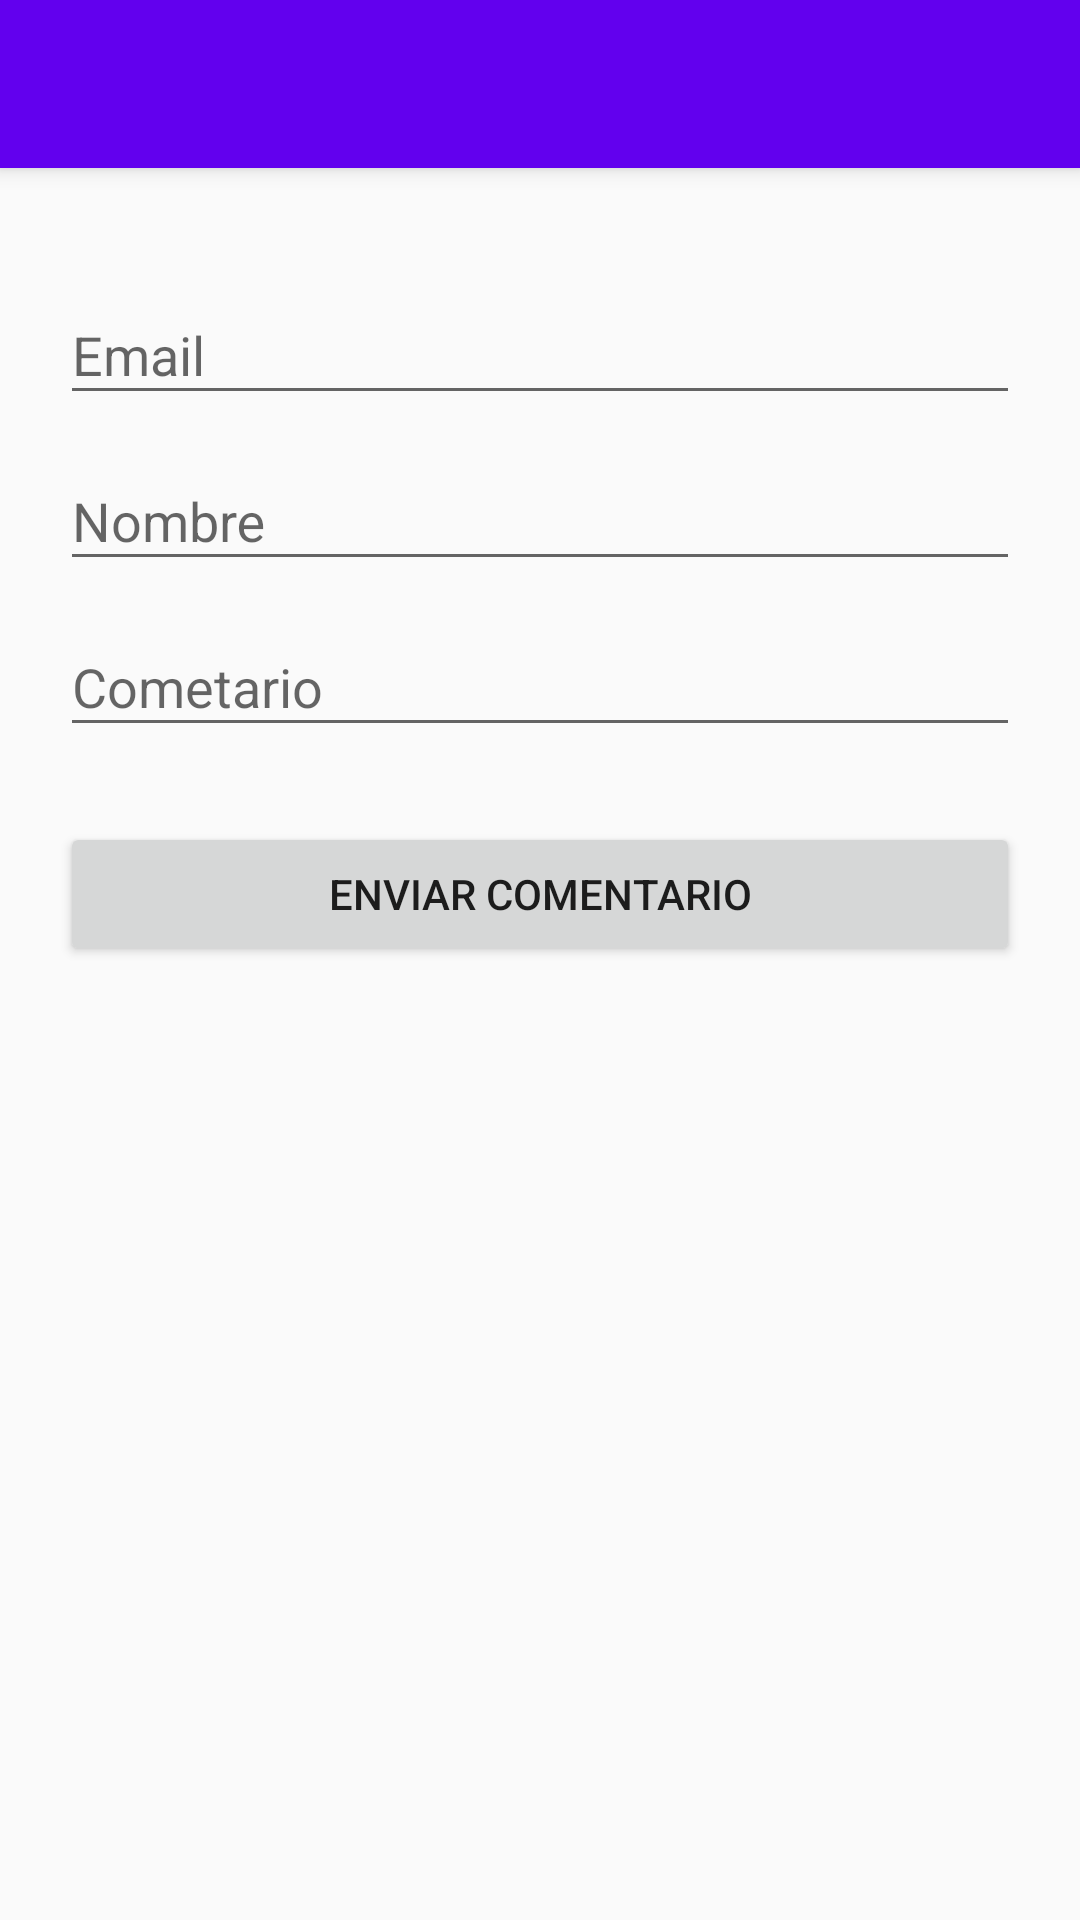

Here is an Android app screen rendered from its layout file. Give the layout XML and the strings, colors and styles it references.
<!-- AndroidManifest.xml: application theme AppTheme -->
<!-- res/layout/activity_contacto.xml -->
<?xml version="1.0" encoding="utf-8"?>
<RelativeLayout xmlns:android="http://schemas.android.com/apk/res/android"
    xmlns:app="http://schemas.android.com/apk/res-auto"
    xmlns:tools="http://schemas.android.com/tools"
    android:layout_width="match_parent"
    android:layout_height="match_parent"
    tools:context=".Contacto">

    <include
        android:id="@+id/toolbar"
        layout="@layout/actionbar2">
    </include>

    <com.google.android.material.textfield.TextInputLayout
        android:id="@+id/tpEmail"
        android:layout_width="match_parent"
        android:layout_height="wrap_content"
        android:layout_below="@id/toolbar"
        android:layout_marginTop="30dp"
        android:layout_marginRight="@dimen/derecha"
        android:layout_marginLeft="@dimen/izquierda">

        <com.google.android.material.textfield.TextInputEditText
            android:id="@+id/tpTextEmail"
            android:layout_width="match_parent"
            android:layout_height="wrap_content"
            android:hint="@string/email"/>

    </com.google.android.material.textfield.TextInputLayout>

    <com.google.android.material.textfield.TextInputLayout
        android:id="@+id/tpNombre"
        android:layout_width="match_parent"
        android:layout_height="wrap_content"
        android:layout_below="@id/tpEmail"
        android:layout_marginTop="@dimen/top"
        android:layout_marginRight="@dimen/derecha"
        android:layout_marginLeft="@dimen/izquierda">

        <com.google.android.material.textfield.TextInputEditText
            android:id="@+id/tpTextNombre"
            android:layout_width="match_parent"
            android:layout_height="wrap_content"
            android:hint="@string/nombre"/>

    </com.google.android.material.textfield.TextInputLayout>

    <com.google.android.material.textfield.TextInputLayout
        android:id="@+id/tpComentario"
        android:layout_width="match_parent"
        android:layout_height="wrap_content"
        android:layout_below="@+id/tpNombre"
        android:layout_marginRight="@dimen/derecha"
        android:layout_marginLeft="@dimen/izquierda"
        android:layout_marginTop="@dimen/top">

        <com.google.android.material.textfield.TextInputEditText
            android:id="@+id/tpTextComentario"
            android:layout_width="match_parent"
            android:layout_height="wrap_content"
            android:hint="@string/comentario"/>

    </com.google.android.material.textfield.TextInputLayout>

    <Button
        android:id="@+id/btnEnviar"
        android:layout_marginTop="25dp"
        android:layout_width="match_parent"
        android:layout_height="wrap_content"
        android:text="Enviar Comentario"
        android:layout_below="@id/tpComentario"
        android:layout_marginRight="@dimen/derecha"
        android:layout_marginLeft="@dimen/izquierda"/>


</RelativeLayout>
<!-- res/layout/actionbar2.xml (included above) -->
<?xml version="1.0" encoding="utf-8"?>
<androidx.appcompat.widget.Toolbar xmlns:android="http://schemas.android.com/apk/res/android"
    xmlns:app="http://schemas.android.com/apk/res-auto"
    android:layout_width="match_parent"
    android:layout_height="?attr/actionBarSize"
    android:background="@color/colorPrimary"
    android:elevation="@dimen/elevacion_actionbar"
    android:theme="@style/ThemeOverlay.AppCompat.ActionBar"
    app:popupTheme="@style/ThemeOverlay.AppCompat.Light">

    <ImageView
        android:layout_width="@dimen/imagen_button_view"
        android:layout_height="@dimen/imagen_button_view"
        android:src="@drawable/huella"
        android:scaleType="centerCrop"
        android:layout_marginRight="10dp"/>

</androidx.appcompat.widget.Toolbar>
<!-- resources referenced by this layout -->
<resources>
  <dimen name="derecha">20dp</dimen>
  <dimen name="elevacion_actionbar">4dp</dimen>
  <dimen name="imagen_button_view">30dp</dimen>
  <dimen name="izquierda">20dp</dimen>
  <dimen name="top">3dp</dimen>
  <string name="comentario">Cometario</string>
  <string name="email">Email</string>
  <string name="nombre">Nombre</string>
  <style name="AppTheme" parent="Theme.AppCompat.Light.NoActionBar">
          
          <item name="colorPrimary">@color/colorPrimary</item>
          <item name="colorPrimaryDark">@color/colorPrimaryDark</item>
          <item name="colorAccent">@color/colorAccent</item>
  
          <item name="windowActionBar">false</item>
          <item name="windowNoTitle">true</item>
  
      </style>
  <!-- not gathered from this repository: default colours our renderer supplied (Android Studio template values) -->
  <color name="colorPrimary">#FF6200EE</color>
  <color name="colorPrimaryDark">#FF3700B3</color>
  <color name="colorAccent">#FF03DAC5</color>
</resources>
